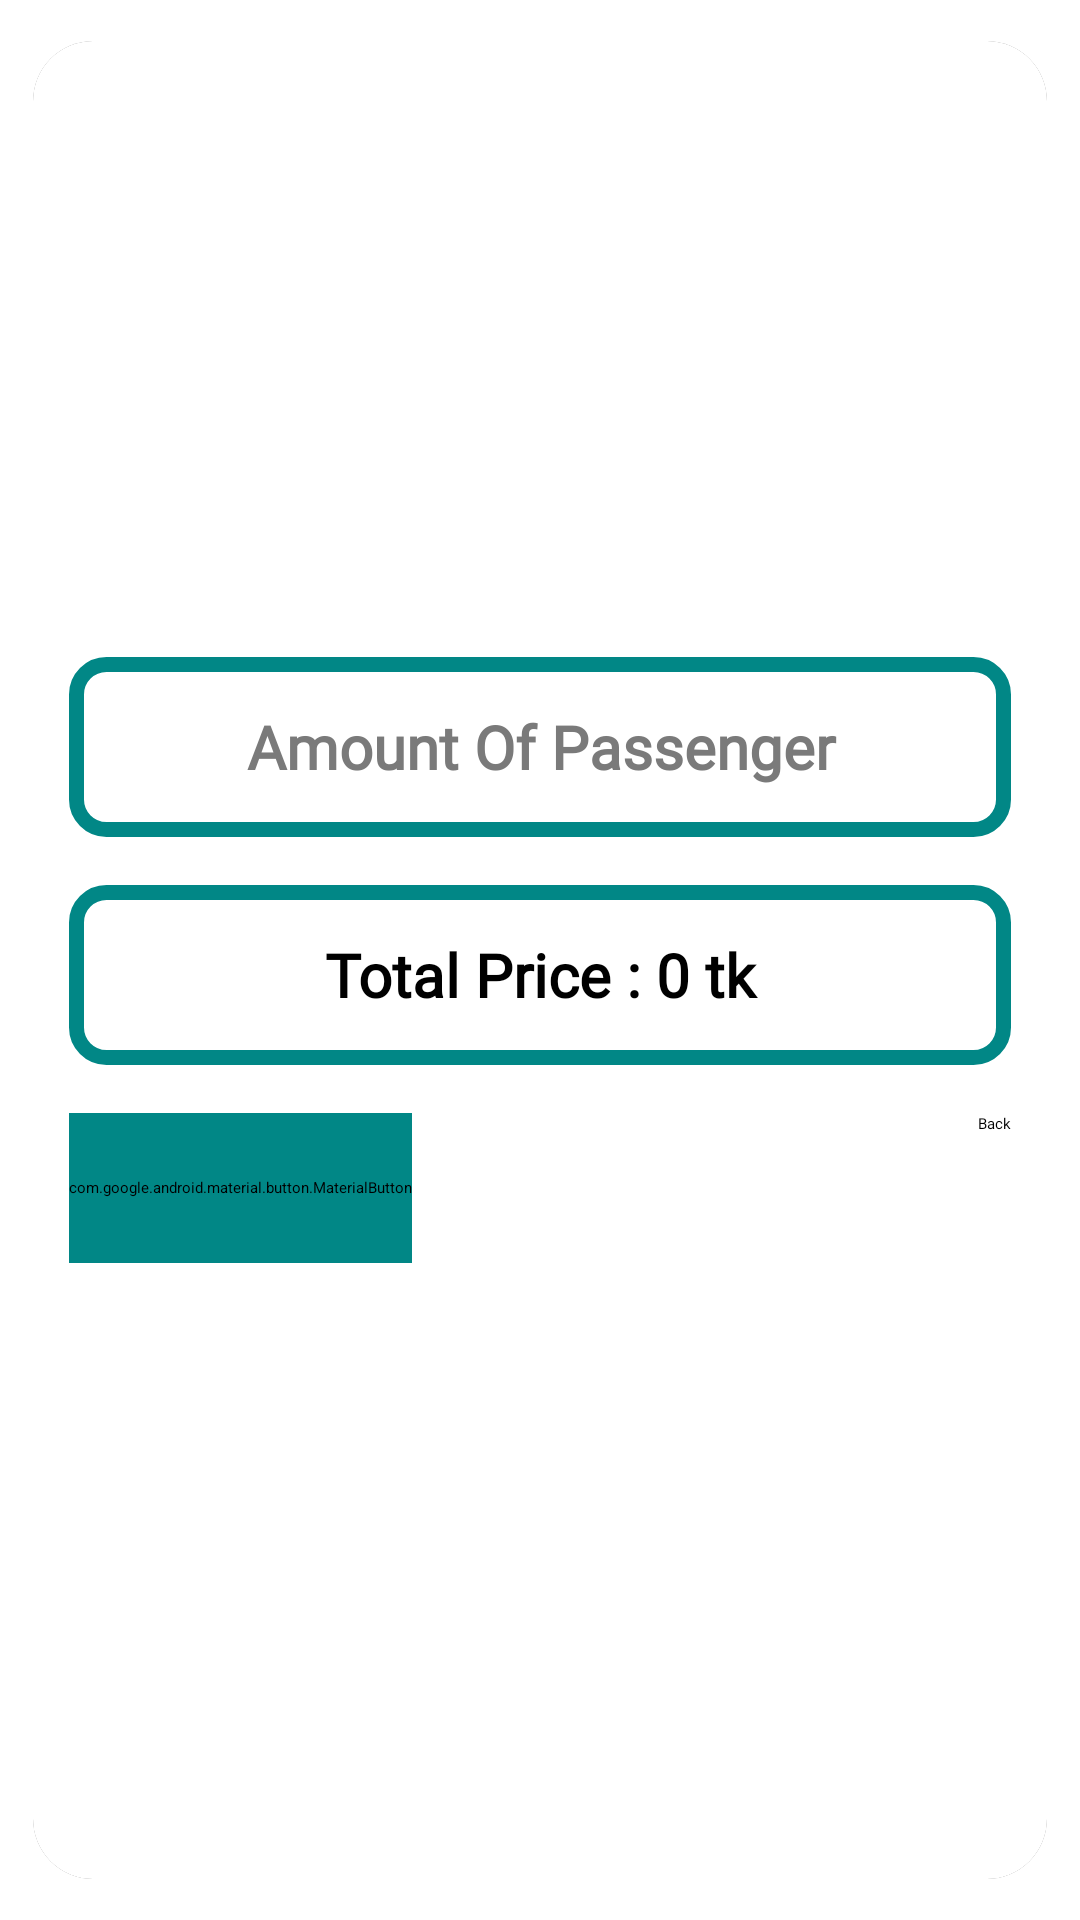

The Android layout XML behind this screen, and the referenced resources:
<!-- AndroidManifest.xml: application theme Theme.GoForTrip -->
<!-- res/layout/book_dialog.xml -->
<?xml version="1.0" encoding="utf-8"?>
<androidx.cardview.widget.CardView xmlns:android="http://schemas.android.com/apk/res/android"
    xmlns:app="http://schemas.android.com/apk/res-auto"
    android:id="@+id/card"
    android:layout_width="match_parent"
    android:layout_height="wrap_content"
    android:layout_gravity="center"
    android:layout_margin="10dp"
    app:cardCornerRadius="20dp"
    app:cardElevation="5dp"
    app:cardPreventCornerOverlap="true"
    app:cardUseCompatPadding="true">

    <androidx.constraintlayout.widget.ConstraintLayout
        android:layout_width="match_parent"
        android:layout_height="match_parent"
        android:background="@color/white"
        android:padding="12dp">

        <TextView
            android:id="@+id/diag_total_price_tv"
            android:layout_width="0dp"
            android:layout_height="60dp"
            android:layout_marginTop="16dp"
            android:layout_marginBottom="16dp"
            android:background="@drawable/et_bg"
            android:ems="10"
            android:fontFamily="@font/goldman_bold"
            android:gravity="center"
            android:padding="8dp"
            android:text="@string/diag_total_price_tv_default"
            android:textColor="@color/black"
            android:textSize="20sp"
            android:textStyle="bold"
            app:layout_constraintBottom_toTopOf="@+id/s_diag_back_btn"
            app:layout_constraintEnd_toEndOf="@+id/s_diag_et"
            app:layout_constraintStart_toStartOf="@+id/s_diag_et"
            app:layout_constraintTop_toBottomOf="@+id/s_diag_et" />

        <EditText
            android:id="@+id/s_diag_et"
            android:layout_width="0dp"
            android:layout_height="60dp"
            android:autofillHints=""
            android:background="@drawable/et_bg"
            android:ems="10"
            android:fontFamily="@font/goldman_bold"
            android:gravity="center"
            android:hint="@string/amount_of_passenger"
            android:inputType="numberDecimal"
            android:maxLength="5"
            android:padding="8dp"
            android:textColor="@color/black"
            android:textColorHint="@color/Gray"
            android:textSize="20sp"
            android:textStyle="bold"
            app:layout_constraintBottom_toTopOf="@+id/diag_total_price_tv"
            app:layout_constraintEnd_toEndOf="parent"
            app:layout_constraintStart_toStartOf="parent"
            app:layout_constraintTop_toTopOf="parent"
            app:layout_constraintVertical_chainStyle="packed" />

        <com.google.android.material.button.MaterialButton
            android:id="@+id/s_diag_main_btn"
            android:layout_width="wrap_content"
            android:layout_height="50dp"
            android:backgroundTint="@color/teal_700"
            android:fontFamily="@font/goldman_bold"
            android:text="@string/next"
            app:layout_constraintBottom_toBottomOf="@+id/s_diag_back_btn"
            app:layout_constraintEnd_toStartOf="@+id/s_diag_back_btn"
            app:layout_constraintHorizontal_bias="0.5"
            app:layout_constraintHorizontal_chainStyle="spread_inside"
            app:layout_constraintStart_toStartOf="parent"
            app:layout_constraintTop_toTopOf="@+id/s_diag_back_btn" />

        <Button
            android:id="@+id/s_diag_back_btn"
            android:layout_width="wrap_content"
            android:layout_height="50dp"
            android:backgroundTint="@color/teal_700"
            android:fontFamily="@font/goldman_bold"
            android:text="@string/back"
            app:layout_constraintBottom_toBottomOf="parent"
            app:layout_constraintEnd_toEndOf="parent"
            app:layout_constraintHorizontal_bias="0.5"
            app:layout_constraintStart_toEndOf="@+id/s_diag_main_btn"
            app:layout_constraintTop_toBottomOf="@+id/diag_total_price_tv" />
    </androidx.constraintlayout.widget.ConstraintLayout>

</androidx.cardview.widget.CardView>
<!-- resources referenced by this layout -->
<resources>
  <color name="Gray">#7A7A7A</color>
  <color name="black">#FF000000</color>
  <color name="teal_700">#FF018786</color>
  <color name="white">#FFFFFFFF</color>
  <!-- drawable et_bg (drawable) -->
  <?xml version="1.0" encoding="utf-8"?>
  <selector xmlns:android="http://schemas.android.com/apk/res/android">
  
      <item android:state_enabled="true" android:state_focused="true">
          <shape android:shape="rectangle">
              <solid android:color="@color/white" />
              <stroke android:width="5dp" android:color="@color/teal_700" />
              <corners android:radius="10dp" />
          </shape>
      </item>
      <item android:state_enabled="true">
          <shape android:shape="rectangle">
              <solid android:color="@color/white" />
              <stroke android:width="5dp" android:color="@color/teal_700" />
              <corners android:radius="10dp" />
          </shape>
      </item>
  
  </selector>
  <string name="amount_of_passenger">Amount Of Passenger</string>
  <string name="back">Back</string>
  <string name="diag_total_price_tv_default">Total Price : 0 tk</string>
  <string name="next">Next</string>
  <style name="Theme.GoForTrip" parent="Theme.MaterialComponents.DayNight.DarkActionBar">
          
          <item name="colorPrimary">@color/purple_500</item>
          <item name="colorPrimaryVariant">@color/purple_700</item>
          <item name="colorOnPrimary">@color/white</item>
          
          <item name="colorSecondary">@color/teal_200</item>
          <item name="colorSecondaryVariant">@color/teal_700</item>
          <item name="colorOnSecondary">@color/black</item>
          
          <item name="android:statusBarColor">?attr/colorPrimaryVariant</item>
          
          <item name="android:fontFamily">@font/goldman_bold</item>
          <item name="android:itemBackground">@color/white</item>
          <item name="itemTextAppearance">@color/black</item>
      </style>
  <color name="purple_500">#FF6200EE</color>
  <color name="purple_700">#FF3700B3</color>
  <color name="teal_200">#FF03DAC5</color>
</resources>
